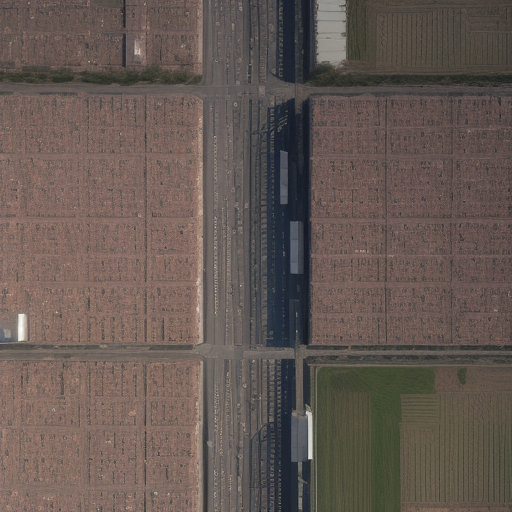
Generation parameters embedded in this image by AUTOMATIC1111 Stable Diffusion web UI or a fork of it (Forge, ...) (PNG 'parameters' text chunk):
Top-down drone satellite view, urban landscape, like google map satellite images, urban landscape, realistic, cinematic lighting, day, atmospheric perspective, immersive
Negative prompt: circular city
Steps: 20, Sampler: Euler a, CFG scale: 7, Seed: 1625015529, Size: 512x512, Model hash: d7fc69397d, Model: realisticVisionV50_v50VAE, Version: v1.5.1